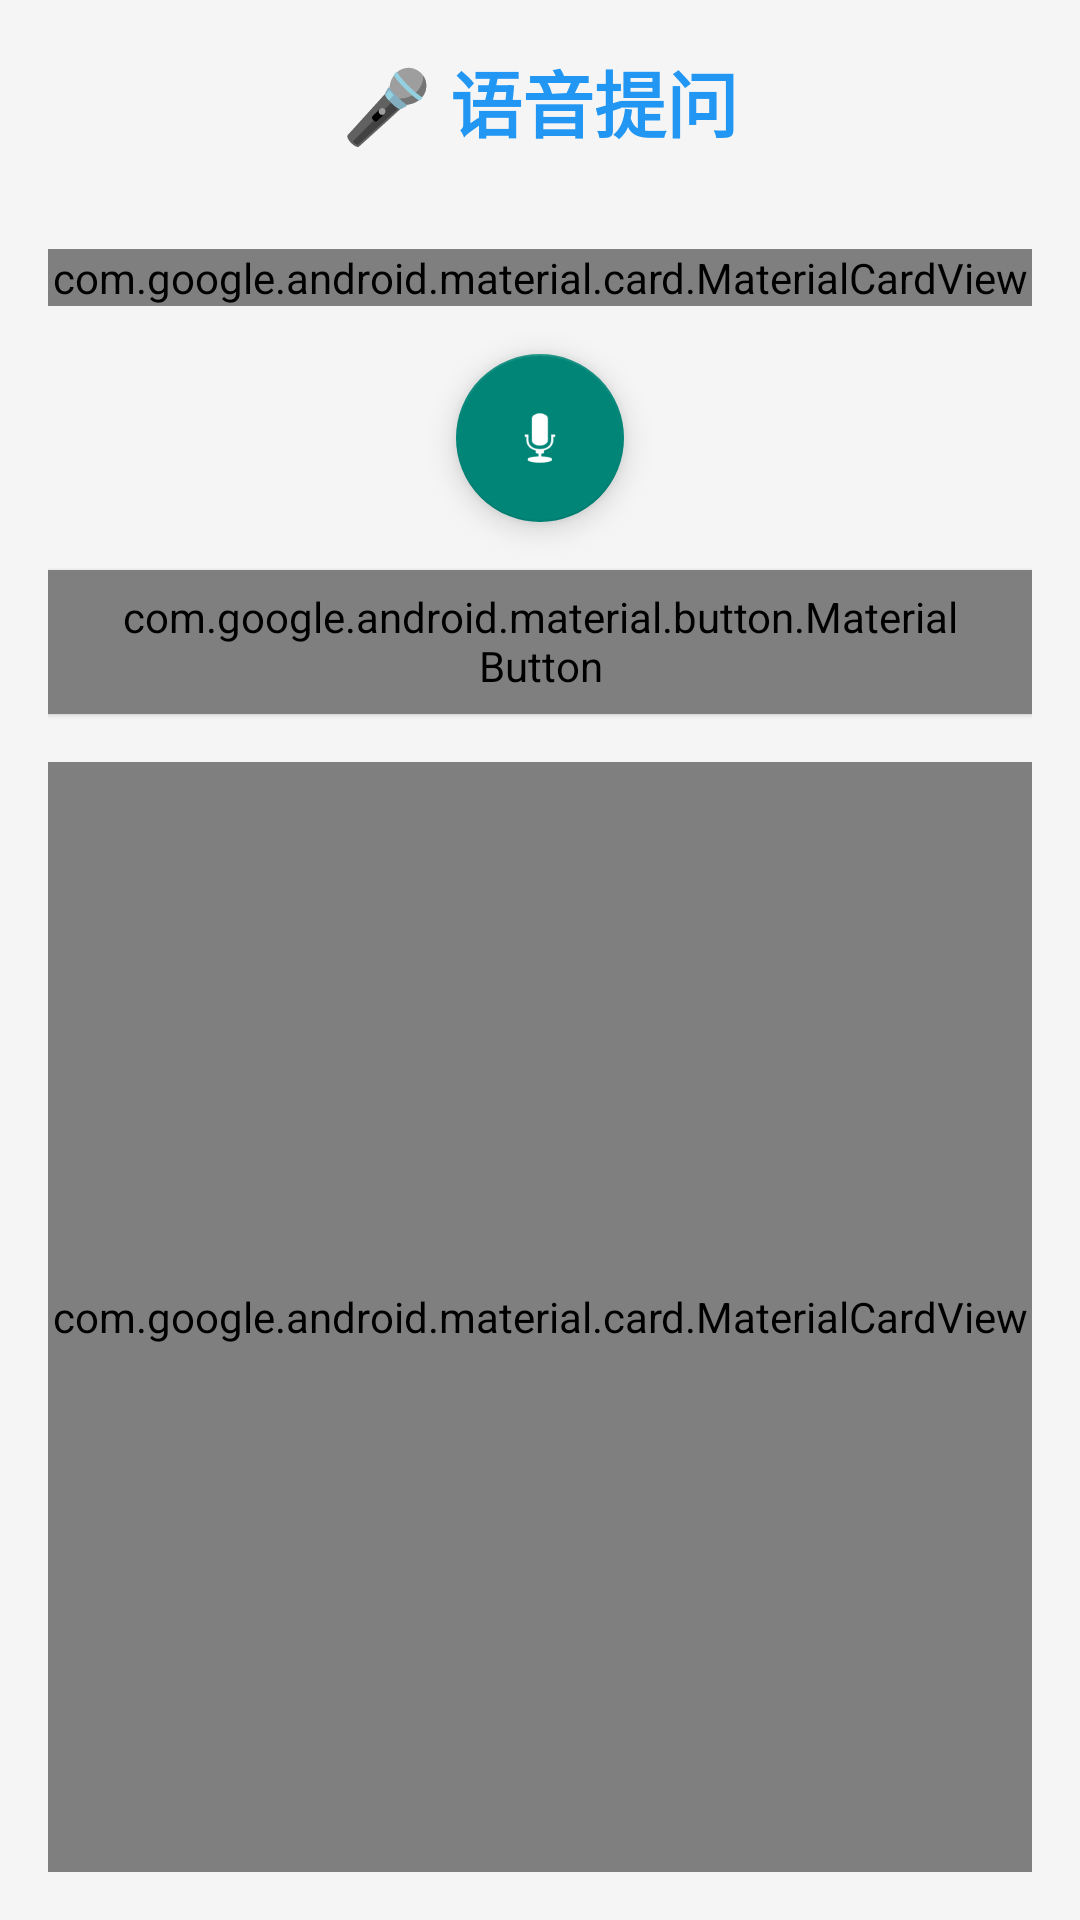

This screen was rendered from an Android layout file. Write that file and the resources it references.
<!-- AndroidManifest.xml: application theme Theme.AppCompat.Light -->
<!-- res/layout/activity_voice_query.xml -->
<?xml version="1.0" encoding="utf-8"?>
<LinearLayout xmlns:android="http://schemas.android.com/apk/res/android"
    xmlns:app="http://schemas.android.com/apk/res-auto"
    android:layout_width="match_parent"
    android:layout_height="match_parent"
    android:orientation="vertical"
    android:padding="16dp"
    android:background="@color/background">

    
    <com.google.android.material.textview.MaterialTextView
        android:layout_width="wrap_content"
        android:layout_height="wrap_content"
        android:text="🎤 语音提问"
        android:textSize="24sp"
        android:textStyle="bold"
        android:textColor="@color/primary"
        android:layout_gravity="center_horizontal"
        android:layout_marginBottom="32dp" />

    
    <com.google.android.material.card.MaterialCardView
        android:layout_width="match_parent"
        android:layout_height="wrap_content"
        app:cardCornerRadius="16dp"
        app:cardElevation="2dp"
        app:contentPadding="16dp"
        android:layout_marginBottom="16dp">

        <LinearLayout
            android:layout_width="match_parent"
            android:layout_height="wrap_content"
            android:orientation="vertical">

            <com.google.android.material.textview.MaterialTextView
                android:layout_width="wrap_content"
                android:layout_height="wrap_content"
                android:text="你的问题:"
                android:textSize="12sp"
                android:textColor="@color/secondary"
                android:layout_marginBottom="8dp" />

            <com.google.android.material.textview.MaterialTextView
                android:id="@+id/questionText"
                android:layout_width="match_parent"
                android:layout_height="wrap_content"
                android:text="点击麦克风开始提问"
                android:textSize="16sp"
                android:textColor="@color/text"
                android:minHeight="60dp"
                android:gravity="center_vertical" />

        </LinearLayout>

    </com.google.android.material.card.MaterialCardView>

    
    <com.google.android.material.floatingactionbutton.FloatingActionButton
        android:id="@+id/micButton"
        android:layout_width="wrap_content"
        android:layout_height="wrap_content"
        android:layout_gravity="center_horizontal"
        android:src="@android:drawable/ic_btn_speak_now"
        app:tint="@android:color/white"
        app:fabSize="normal"
        android:layout_marginBottom="16dp" />

    
    <com.google.android.material.button.MaterialButton
        android:id="@+id/submitButton"
        android:layout_width="match_parent"
        android:layout_height="wrap_content"
        android:text="提交问题"
        android:textSize="16sp"
        app:cornerRadius="12dp"
        style="@style/Widget.Material3.Button.ElevatedButton"
        android:layout_marginBottom="16dp" />

    
    <com.google.android.material.progressindicator.CircularProgressIndicator
        android:id="@+id/progressIndicator"
        android:layout_width="wrap_content"
        android:layout_height="wrap_content"
        android:layout_gravity="center_horizontal"
        android:indeterminate="true"
        android:visibility="gone"
        android:layout_marginBottom="16dp" />

    
    <com.google.android.material.card.MaterialCardView
        android:layout_width="match_parent"
        android:layout_height="0dp"
        android:layout_weight="1"
        app:cardCornerRadius="16dp"
        app:cardElevation="2dp"
        app:contentPadding="16dp">

        <ScrollView
            android:layout_width="match_parent"
            android:layout_height="match_parent">

            <LinearLayout
                android:layout_width="match_parent"
                android:layout_height="wrap_content"
                android:orientation="vertical">

                <com.google.android.material.textview.MaterialTextView
                    android:layout_width="wrap_content"
                    android:layout_height="wrap_content"
                    android:text="AI 回答:"
                    android:textSize="12sp"
                    android:textColor="@color/secondary"
                    android:layout_marginBottom="8dp" />

                <com.google.android.material.textview.MaterialTextView
                    android:id="@+id/answerText"
                    android:layout_width="match_parent"
                    android:layout_height="wrap_content"
                    android:text="等待你的提问..."
                    android:textSize="15sp"
                    android:textColor="@color/text"
                    android:lineSpacingExtra="4dp" />

            </LinearLayout>

        </ScrollView>

    </com.google.android.material.card.MaterialCardView>

</LinearLayout>
<!-- resources referenced by this layout -->
<resources>
  <color name="background">#F5F5F5</color>
  <color name="primary">#2196F3</color>
  <color name="secondary">#757575</color>
  <color name="text">#212121</color>
</resources>
